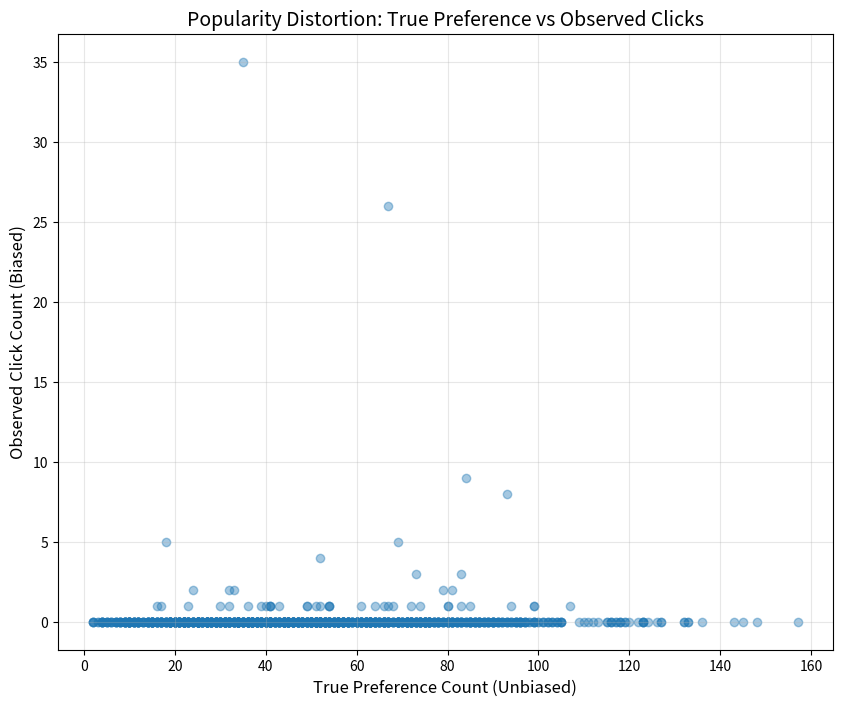
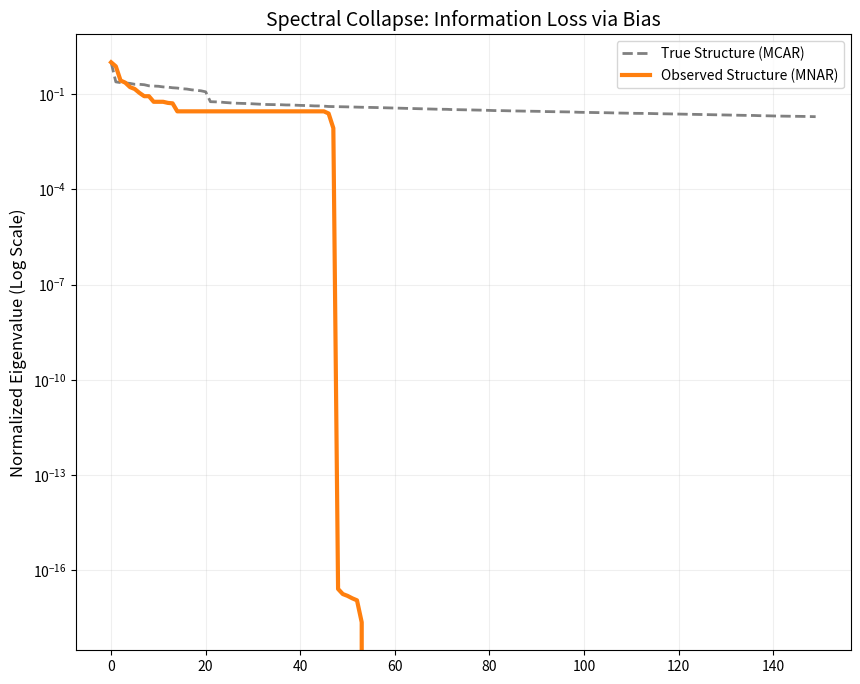
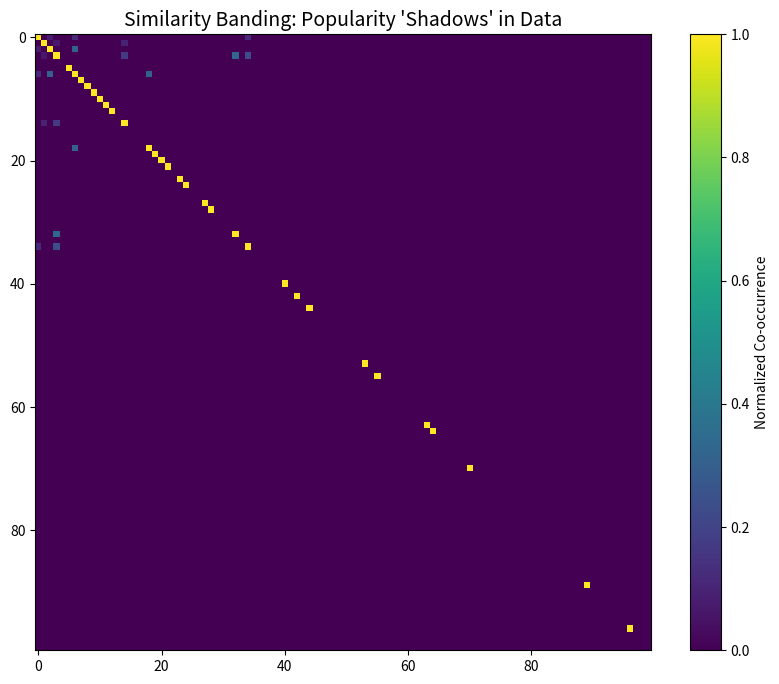
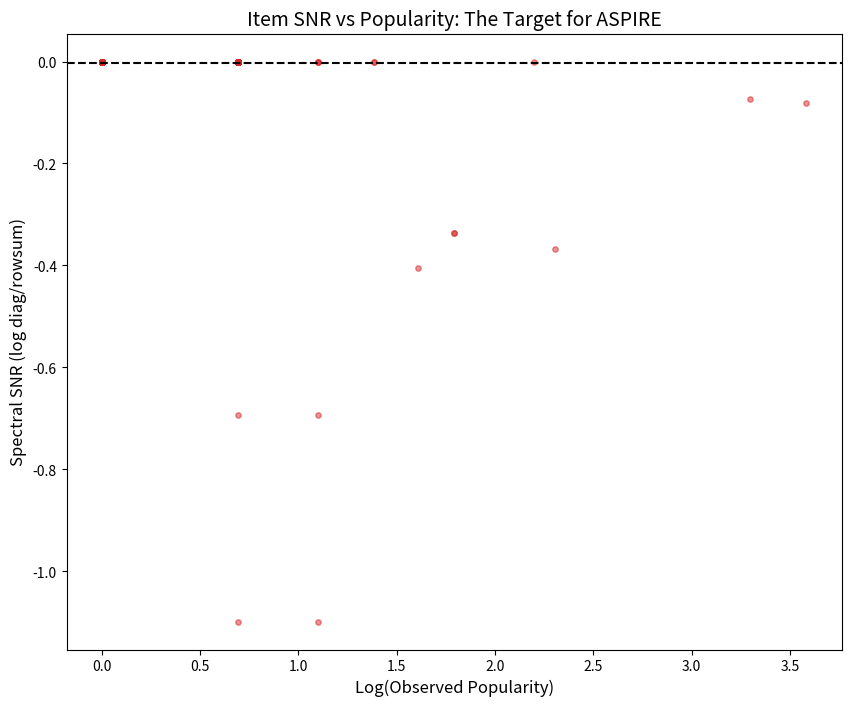
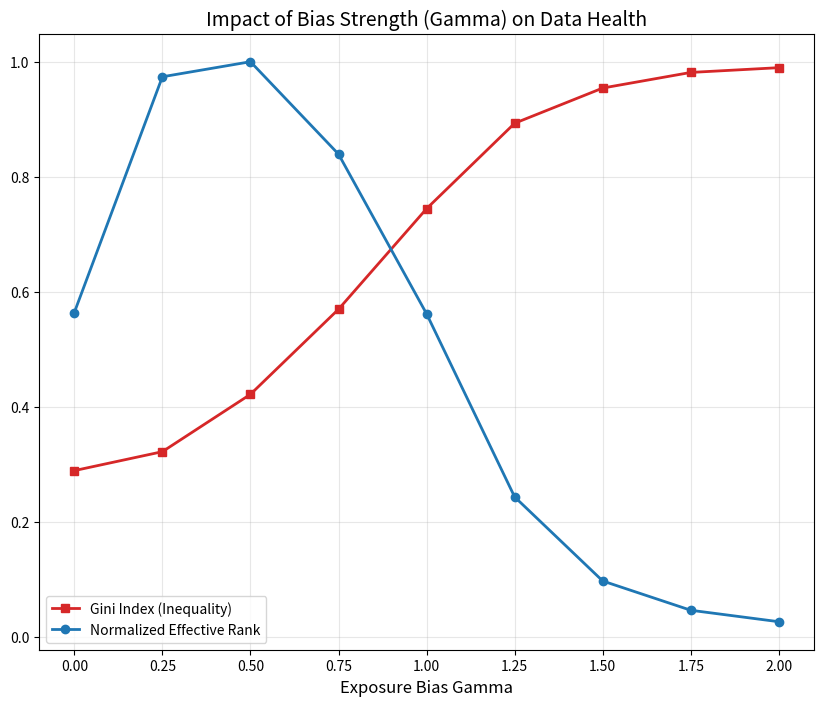

Generate these figures, in order, with matplotlib:
import os
import sys
import numpy as np
import pandas as pd
import json
import matplotlib.pyplot as plt
from scipy import sparse

# Add root directory to path
sys.path.append(os.getcwd())

def calculate_gini(array):
    array = np.sort(array)
    index = np.arange(1, array.shape[0] + 1)
    n = array.shape[0]
    if array.sum() == 0: return 0.0
    return ((2 * index - n - 1) * array).sum() / (n * array.sum() + 1e-12)

def calculate_effective_rank(eigvals):
    norm_eig = eigvals / (eigvals.sum() + 1e-12)
    entropy = -np.sum(norm_eig * np.log(norm_eig + 1e-12))
    return np.exp(entropy)

def generate_mnar_data(n_users=1000, n_items=1500, latent_dim=20, gamma=2.0):
    """
    Generate True Preference (MCAR) and Biased Observation (MNAR).
    """
    U = np.random.randn(n_users, latent_dim)
    V = np.random.randn(n_items, latent_dim)
    true_scores = U @ V.T
    true_matrix = (true_scores > np.percentile(true_scores, 95)).astype(float)
    
    item_ranks = np.arange(1, n_items + 1)
    intrinsic_popularity = 1.0 / np.power(item_ranks, 0.7)
    intrinsic_popularity /= intrinsic_popularity.max()
    
    exposure_prob = np.power(intrinsic_popularity, gamma)
    exposure_mask = np.random.rand(n_users, n_items) < exposure_prob[None, :]
    
    observed_matrix = true_matrix * exposure_mask
    return true_matrix, observed_matrix, intrinsic_popularity

def run_detailed_mnar_structural_analysis():
    print("Running Detailed MNAR Structural Analysis...")
    base_dir = 'output/analytic/mnar_structural_analysis'
    os.makedirs(base_dir, exist_ok=True)
    
    true_mat, obs_mat, exposure_probs = generate_mnar_data(gamma=2.0)
    
    true_item_pop = true_mat.sum(axis=0)
    obs_item_pop = obs_mat.sum(axis=0)
    
    # Gram matrices
    G_true = true_mat.T @ true_mat
    G_obs = obs_mat.T @ obs_mat
    
    def norm_gram(G):
        d = np.sqrt(np.diag(G) + 1e-9)
        return G / (d[:, None] * d[None, :])

    G_true_norm = norm_gram(G_true)
    G_obs_norm = norm_gram(G_obs)
    
    # 1. Plot: Popularity Distortion
    plt.figure(figsize=(10, 8))
    plt.scatter(true_item_pop, obs_item_pop, alpha=0.4, color='tab:blue')
    plt.title("Popularity Distortion: True Preference vs Observed Clicks", fontsize=14)
    plt.xlabel("True Preference Count (Unbiased)", fontsize=12)
    plt.ylabel("Observed Click Count (Biased)", fontsize=12)
    plt.grid(True, alpha=0.3)
    plt.savefig(f"{base_dir}/01_popularity_distortion.png", dpi=200)
    plt.close()

    # 2. Plot: Spectral Collapse (Eigenvalue Decay)
    plt.figure(figsize=(10, 8))
    e_true = np.sort(np.linalg.eigvalsh(G_true))[::-1]
    e_obs = np.sort(np.linalg.eigvalsh(G_obs))[::-1]
    plt.plot(e_true[:150] / e_true[0], label='True Structure (MCAR)', linestyle='--', color='gray', linewidth=2)
    plt.plot(e_obs[:150] / e_obs[0], label='Observed Structure (MNAR)', color='tab:orange', linewidth=3)
    plt.yscale('log')
    plt.title("Spectral Collapse: Information Loss via Bias", fontsize=14)
    plt.ylabel("Normalized Eigenvalue (Log Scale)", fontsize=12)
    plt.legend()
    plt.grid(True, alpha=0.2)
    plt.savefig(f"{base_dir}/02_spectral_collapse.png", dpi=200)
    plt.close()

    # 3. Plot: Similarity Banding (Heatmap - Observed)
    plt.figure(figsize=(10, 8))
    plt.imshow(G_obs_norm[:100, :100], cmap='viridis')
    plt.title("Similarity Banding: Popularity 'Shadows' in Data", fontsize=14)
    plt.colorbar(label='Normalized Co-occurrence')
    plt.savefig(f"{base_dir}/03_similarity_banding_mnar.png", dpi=200)
    plt.close()

    # 4. Plot: SNR Distribution (Spectral Signal-to-Noise)
    plt.figure(figsize=(10, 8))
    snr_obs = np.log((np.diag(G_obs) + 1e-9) / (G_obs.sum(axis=1) + 1e-9))
    plt.scatter(np.log1p(obs_item_pop), snr_obs, alpha=0.5, color='tab:red', s=15)
    plt.axhline(y=snr_obs.mean(), color='black', linestyle='--')
    plt.title("Item SNR vs Popularity: The Target for ASPIRE", fontsize=14)
    plt.xlabel("Log(Observed Popularity)", fontsize=12)
    plt.ylabel("Spectral SNR (log diag/rowsum)", fontsize=12)
    plt.savefig(f"{base_dir}/04_item_snr_distribution.png", dpi=200)
    plt.close()

    # --- Gamma Sweep Section ---
    print("Running MNAR Gamma Sweep...")
    gammas = [0.0, 0.25, 0.5, 0.75, 1.0, 1.25, 1.5, 1.75, 2.0]
    sweep_data = []
    for g in gammas:
        t_m, o_m, _ = generate_mnar_data(gamma=g)
        o_pop = o_m.sum(axis=0)
        
        X = sparse.csr_matrix(o_m)
        if o_m.sum() > 0:
            G = X.T.dot(X).toarray()
            eigvals = np.sort(np.linalg.eigvalsh(G))[::-1]
            eigvals = np.maximum(eigvals, 0)
            er = calculate_effective_rank(eigvals)
        else:
            er = 0.0
            
        sweep_data.append({
            'gamma': g,
            'gini': calculate_gini(o_pop),
            'effective_rank': er,
            'retention': float(o_m.sum() / t_m.sum())
        })

    df_sweep = pd.DataFrame(sweep_data)
    
    # 5. Plot: Sweep Results (Gini & Effective Rank)
    plt.figure(figsize=(10, 8))
    plt.plot(df_sweep['gamma'], df_sweep['gini'], marker='s', label='Gini Index (Inequality)', color='tab:red', linewidth=2)
    plt.plot(df_sweep['gamma'], df_sweep['effective_rank'] / df_sweep['effective_rank'].max(), 
             marker='o', label='Normalized Effective Rank', color='tab:blue', linewidth=2)
    plt.title("Impact of Bias Strength (Gamma) on Data Health", fontsize=14)
    plt.xlabel("Exposure Bias Gamma", fontsize=12)
    plt.legend()
    plt.grid(True, alpha=0.3)
    plt.savefig(f"{base_dir}/05_gamma_sweep_impact.png", dpi=200)
    plt.close()

    # Save final JSON
    with open(f"{base_dir}/mnar_analysis_summary.json", 'w') as f:
        json.dump(sweep_data, f, indent=4)
    
    print(f"✨ MNAR Structural Analysis complete! Plots saved in: {base_dir}")

if __name__ == "__main__":
    run_detailed_mnar_structural_analysis()
